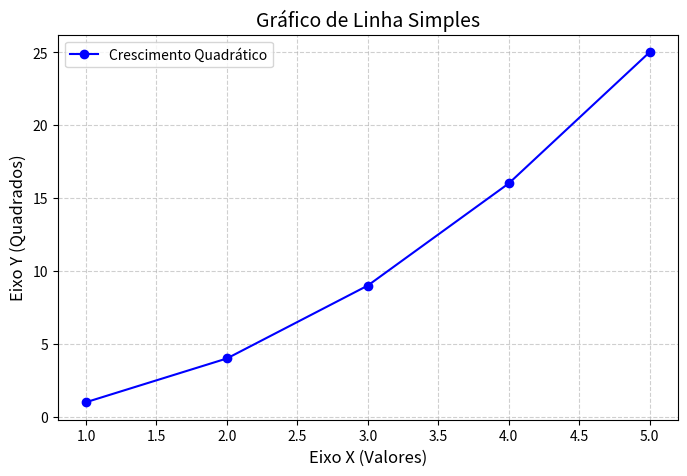

The matplotlib source for this figure:
import matplotlib.pyplot as plt

# Definindo os dados
x = [1, 2, 3, 4, 5]
y = [1, 4, 9, 16, 25]

# Criando o gráfico
plt.figure(figsize=(8, 5)) # Define o tamanho da imagem
plt.plot(x, y, marker='o', linestyle='-', color='b', label='Crescimento Quadrático')

# Personalizando o gráfico
plt.title('Gráfico de Linha Simples', fontsize=14)
plt.xlabel('Eixo X (Valores)', fontsize=12)
plt.ylabel('Eixo Y (Quadrados)', fontsize=12)
plt.grid(True, linestyle='--', alpha=0.6) # Adiciona uma grade suave
plt.legend()

# Exibindo o gráfico
plt.show()